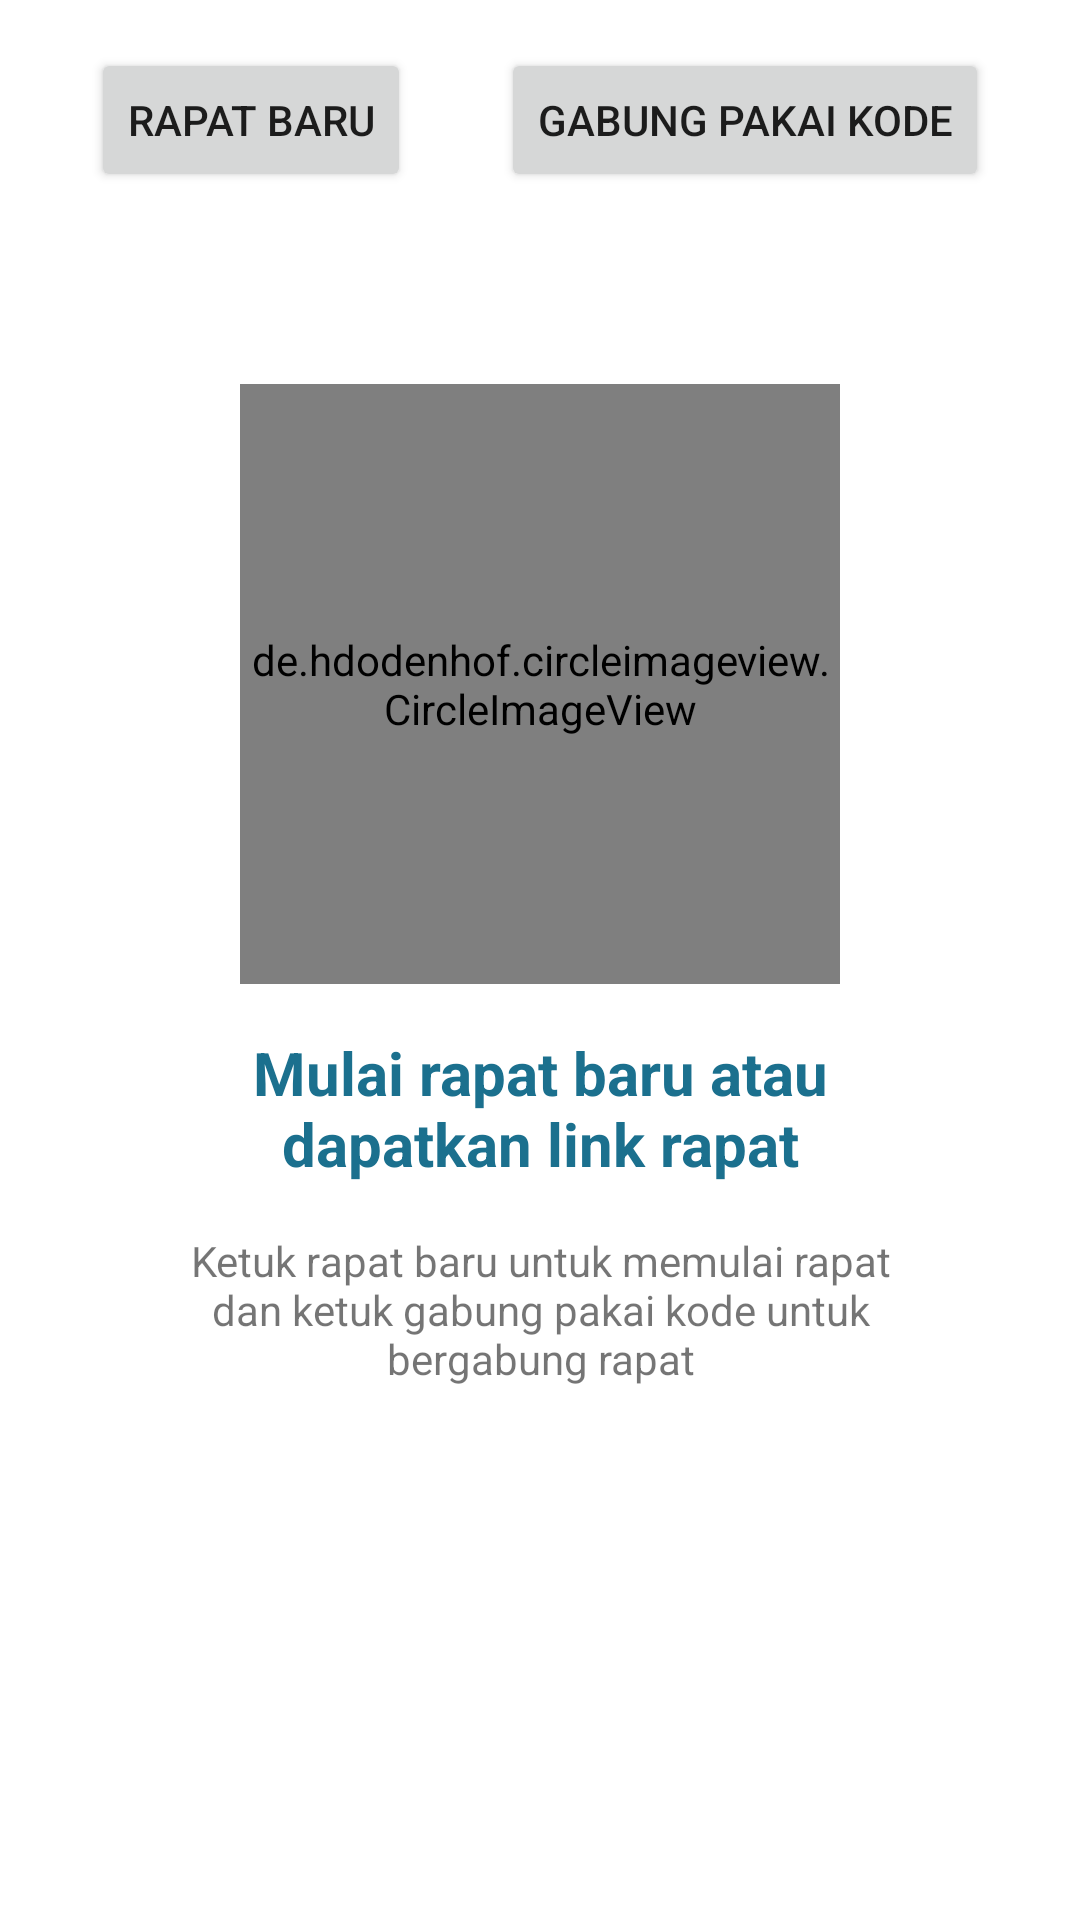

Here is an Android app screen rendered from its layout file. Give the layout XML and the strings, colors and styles it references.
<!-- AndroidManifest.xml: application theme Theme.AndroidExercise -->
<!-- res/layout/fragment_meet.xml -->
<?xml version="1.0" encoding="utf-8"?>
<androidx.constraintlayout.widget.ConstraintLayout xmlns:android="http://schemas.android.com/apk/res/android"
    xmlns:tools="http://schemas.android.com/tools"
    xmlns:app="http://schemas.android.com/apk/res-auto"
    android:layout_width="match_parent"
    android:layout_height="match_parent"
    tools:context=".MeetFragment">

    <Button
        android:id="@+id/btn_rapat_baru"
        android:layout_width="wrap_content"
        android:layout_height="wrap_content"
        android:layout_marginTop="16dp"
        android:text="@string/btn_rapat"
        app:layout_constraintStart_toStartOf="parent"
        app:layout_constraintTop_toTopOf="parent"
        app:layout_constraintEnd_toStartOf="@+id/btn_gabung_rapat"/>

    <Button
        android:id="@+id/btn_gabung_rapat"
        android:layout_width="wrap_content"
        android:layout_height="wrap_content"
        android:layout_marginTop="16dp"
        android:text="@string/btn_gabung_rapat"
        app:layout_constraintStart_toEndOf="@id/btn_rapat_baru"
        app:layout_constraintTop_toTopOf="parent"
        app:layout_constraintEnd_toEndOf="parent"/>

    <de.hdodenhof.circleimageview.CircleImageView
        android:id="@+id/civ_meet"
        android:layout_width="200dp"
        android:layout_height="200dp"
        android:src="@drawable/meet"
        android:layout_marginTop="64dp"
        app:layout_constraintStart_toStartOf="parent"
        app:layout_constraintEnd_toEndOf="parent"
        app:layout_constraintTop_toBottomOf="@+id/btn_rapat_baru"/>

    <TextView
        android:id="@+id/tv_meet"
        android:layout_width="wrap_content"
        android:layout_height="wrap_content"
        android:text="@string/mulai_rapat_baru_atau_dapatkan_link_rapat"
        android:ems="10"
        android:textStyle="bold"
        android:textSize="20sp"
        android:textColor="@color/primary"
        android:textAlignment="center"
        android:layout_marginTop="16dp"
        app:layout_constraintStart_toStartOf="parent"
        app:layout_constraintTop_toBottomOf="@+id/civ_meet"
        app:layout_constraintEnd_toEndOf="parent"/>

    <TextView
        android:id="@+id/tv_meet_desc"
        android:layout_width="wrap_content"
        android:layout_height="wrap_content"
        android:text="@string/meet_desc"
        android:ems="16"
        android:textSize="14sp"
        android:textAlignment="center"
        android:layout_marginTop="16dp"
        app:layout_constraintStart_toStartOf="parent"
        app:layout_constraintEnd_toEndOf="parent"
        app:layout_constraintTop_toBottomOf="@+id/tv_meet"/>

</androidx.constraintlayout.widget.ConstraintLayout>
<!-- resources referenced by this layout -->
<resources>
  <color name="primary">#1B708E</color>
  <!-- drawable meet: vector/xml drawable (drawable, 91012 chars, omitted) -->
  <string name="btn_gabung_rapat">Gabung pakai kode</string>
  <string name="btn_rapat">Rapat Baru</string>
  <string name="meet_desc">Ketuk rapat baru untuk memulai rapat dan ketuk gabung pakai kode untuk bergabung rapat</string>
  <string name="mulai_rapat_baru_atau_dapatkan_link_rapat">Mulai rapat baru atau dapatkan link rapat</string>
  <style name="Theme.AndroidExercise" parent="Theme.MaterialComponents.DayNight.DarkActionBar">
          
          <item name="colorPrimary">@color/primary</item>
          <item name="colorPrimaryVariant">@color/purple_700</item>
          <item name="colorOnPrimary">@color/white</item>
          
          <item name="colorSecondary">@color/teal_200</item>
          <item name="colorSecondaryVariant">@color/teal_700</item>
          <item name="colorOnSecondary">@color/black</item>
          
          <item name="android:statusBarColor">?attr/colorPrimaryVariant</item>
          
      </style>
  <color name="purple_700">#FF3700B3</color>
  <color name="white">#FFFFFFFF</color>
  <color name="teal_200">#FF03DAC5</color>
  <color name="teal_700">#FF018786</color>
  <color name="black">#FF000000</color>
</resources>
